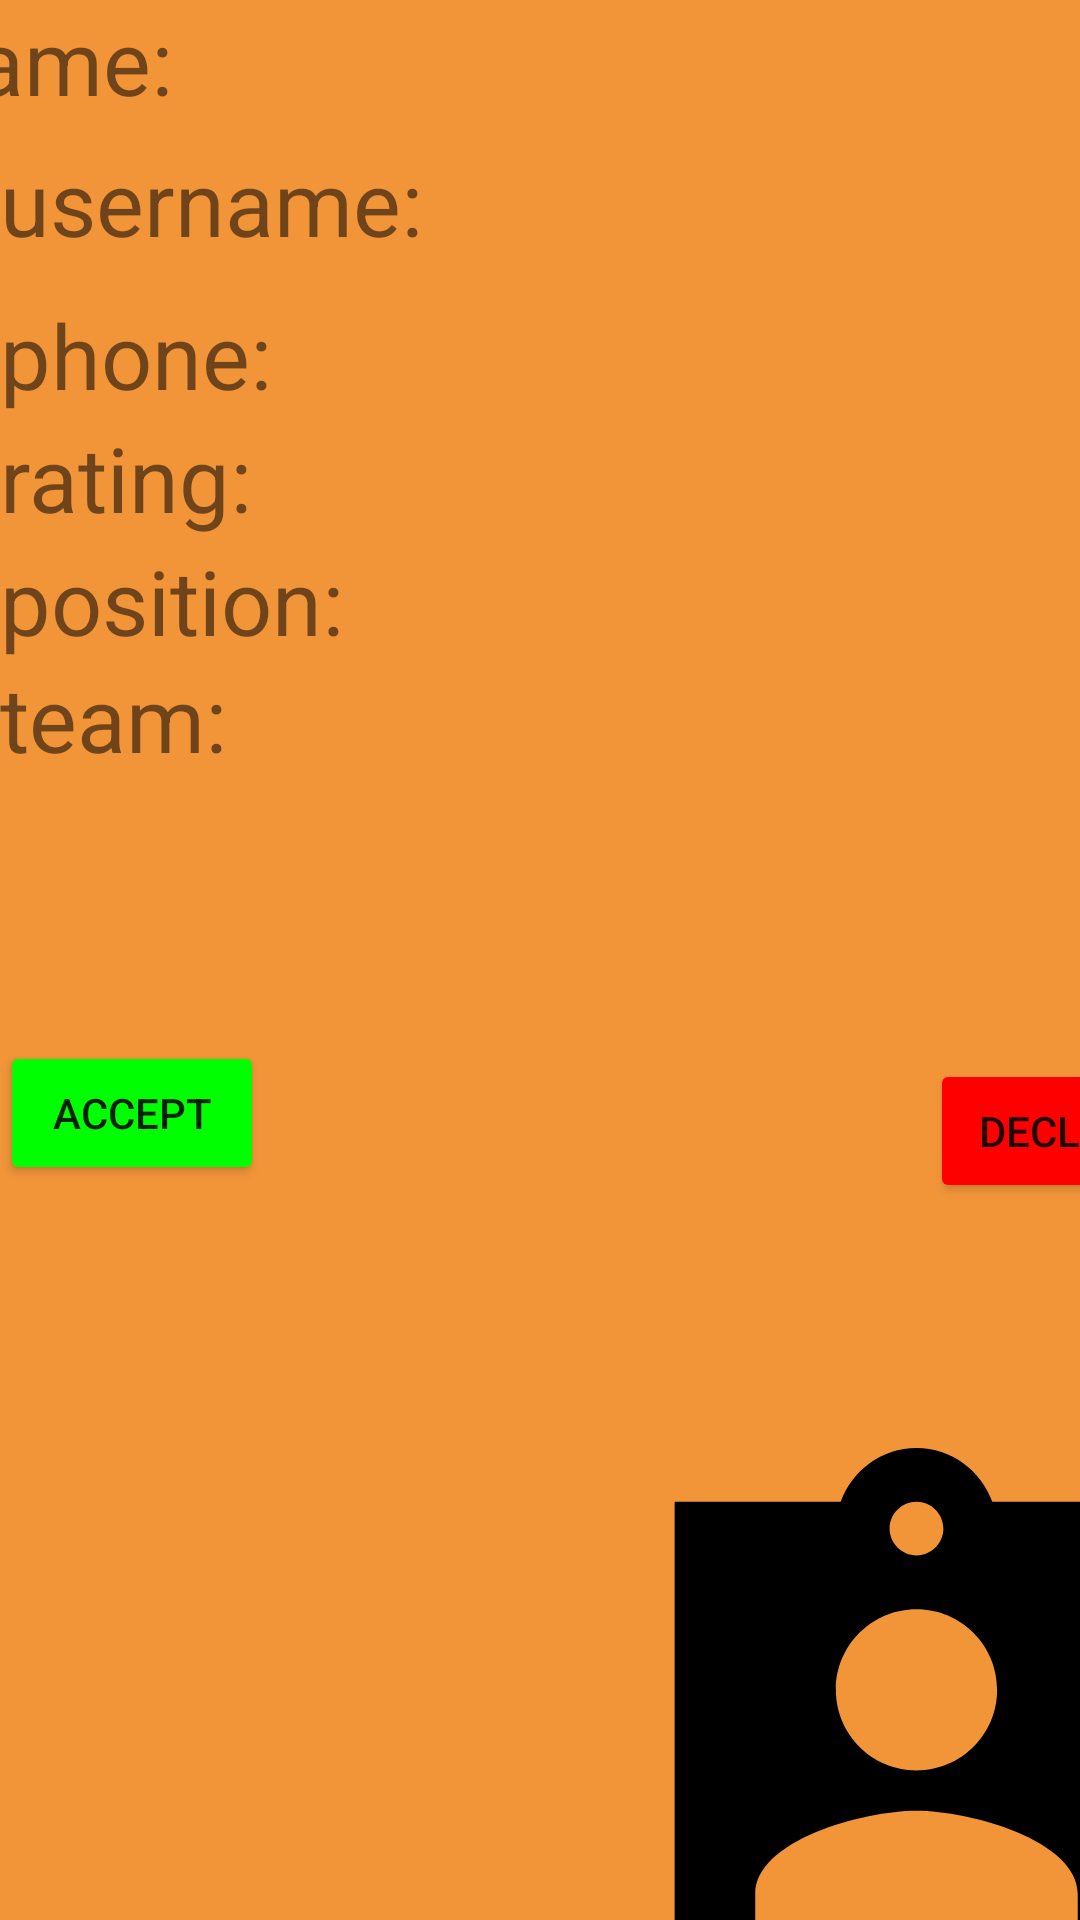

Here is an Android app screen rendered from its layout file. Give the layout XML and the strings, colors and styles it references.
<!-- AndroidManifest.xml: application theme Theme.12thProject -->
<!-- res/layout/dialog_player_profile.xml -->
<?xml version="1.0" encoding="utf-8"?>
<androidx.constraintlayout.widget.ConstraintLayout xmlns:android="http://schemas.android.com/apk/res/android"
    xmlns:app="http://schemas.android.com/apk/res-auto"
    xmlns:tools="http://schemas.android.com/tools"
    android:layout_width="match_parent"
    android:background="@color/yell"
    android:layout_height="match_parent">

    <TextView
        android:id="@+id/dialog_player_name"
        android:layout_width="87dp"
        android:layout_height="47dp"
        android:layout_marginEnd="324dp"
        android:layout_weight="1"
        android:text="name: "
        android:textSize="30dp"
        app:layout_constraintEnd_toEndOf="parent"
        app:layout_constraintStart_toStartOf="parent"
        app:layout_constraintTop_toTopOf="parent" />

    <TextView
        android:id="@+id/dialog_player_team"
        android:layout_width="125dp"
        android:layout_height="41dp"
        android:text="team: "
        android:textSize="30dp"
        app:layout_constraintStart_toStartOf="parent"
        app:layout_constraintTop_toBottomOf="@+id/dialog_player_position" />

    <TextView
        android:id="@+id/dialog_player_username"
        android:layout_width="209dp"
        android:layout_height="51dp"
        android:text="username: "
        android:textSize="30dp"
        app:layout_constraintStart_toStartOf="parent"
        app:layout_constraintTop_toBottomOf="@+id/dialog_player_name" />

    <TextView
        android:id="@+id/dialog_player_position"
        android:layout_width="132dp"
        android:layout_height="39dp"
        android:text="position: "
        android:textSize="30dp"
        app:layout_constraintStart_toStartOf="parent"
        app:layout_constraintTop_toBottomOf="@+id/dialog_player_rating" />

    <TextView
        android:id="@+id/dialog_player_rating"
        android:layout_width="125dp"
        android:layout_height="41dp"
        android:text="rating: "
        android:textSize="30dp"
        app:layout_constraintStart_toStartOf="parent"
        app:layout_constraintTop_toBottomOf="@+id/dialog_player_phone" />

    <TextView
        android:id="@+id/dialog_player_phone"
        android:layout_width="125dp"
        android:layout_height="41dp"
        android:text="phone: "
        android:textSize="30dp"
        app:layout_constraintStart_toStartOf="parent"
        app:layout_constraintTop_toBottomOf="@+id/dialog_player_username" />

    <ImageView
        android:id="@+id/player_profile_pic"
        android:layout_width="215dp"
        android:layout_height="292dp"
        android:layout_marginStart="198dp"
        android:layout_marginTop="34dp"
        android:src="@drawable/profile"
        app:layout_constraintStart_toStartOf="parent"
        app:layout_constraintTop_toBottomOf="@+id/decline_btn" />

    <Button
        android:id="@+id/accept_btn"
        android:layout_width="wrap_content"
        android:layout_height="wrap_content"
        android:layout_marginTop="87dp"
        android:backgroundTint="@color/green"
        android:text="accept"
        app:layout_constraintStart_toStartOf="parent"
        app:layout_constraintTop_toBottomOf="@+id/dialog_player_team" />

    <Button
        android:id="@+id/decline_btn"
        android:layout_width="wrap_content"
        android:layout_height="wrap_content"
        android:layout_marginStart="222dp"
        android:layout_marginTop="353dp"
        android:backgroundTint="@color/red"
        android:text="decline"
        app:layout_constraintStart_toEndOf="@+id/accept_btn"
        app:layout_constraintTop_toTopOf="parent" />

</androidx.constraintlayout.widget.ConstraintLayout>
<!-- resources referenced by this layout -->
<resources>
  <color name="green"> #00ff00 </color>
  <color name="red"> #ff0000  </color>
  <color name="yell">#f29539</color>
  <!-- drawable profile (drawable) -->
  <vector android:height="24dp" android:tint="#000000"
      android:viewportHeight="24" android:viewportWidth="24"
      android:width="24dp" xmlns:android="http://schemas.android.com/apk/res/android">
      <path android:fillColor="@android:color/white" android:pathData="M21,3h-6.18C14.4,1.84 13.3,1 12,1s-2.4,0.84 -2.82,2L3,3v18h18L21,3zM12,3c0.55,0 1,0.45 1,1s-0.45,1 -1,1 -1,-0.45 -1,-1 0.45,-1 1,-1zM12,7c1.66,0 3,1.34 3,3s-1.34,3 -3,3 -3,-1.34 -3,-3 1.34,-3 3,-3zM18,19L6,19v-1.4c0,-2 4,-3.1 6,-3.1s6,1.1 6,3.1L18,19z"/>
  </vector>
  <style name="Theme.12thProject" parent="Theme.MaterialComponents.DayNight.DarkActionBar">
          
          <item name="colorPrimary">@color/purple_500</item>
          <item name="colorPrimaryVariant">@color/purple_700</item>
          <item name="colorOnPrimary">@color/white</item>
          
          <item name="colorSecondary">@color/teal_200</item>
          <item name="colorSecondaryVariant">@color/teal_700</item>
          <item name="colorOnSecondary">@color/black</item>
          
          <item name="android:statusBarColor" tools:targetApi="l">?attr/colorPrimaryVariant</item>
          
      </style>
  <color name="purple_500">#FF6200EE</color>
  <color name="purple_700">#FF3700B3</color>
  <color name="white">#FFFFFFFF</color>
  <color name="teal_200">#FF03DAC5</color>
  <color name="teal_700">#FF018786</color>
  <color name="black">#FF000000</color>
</resources>
